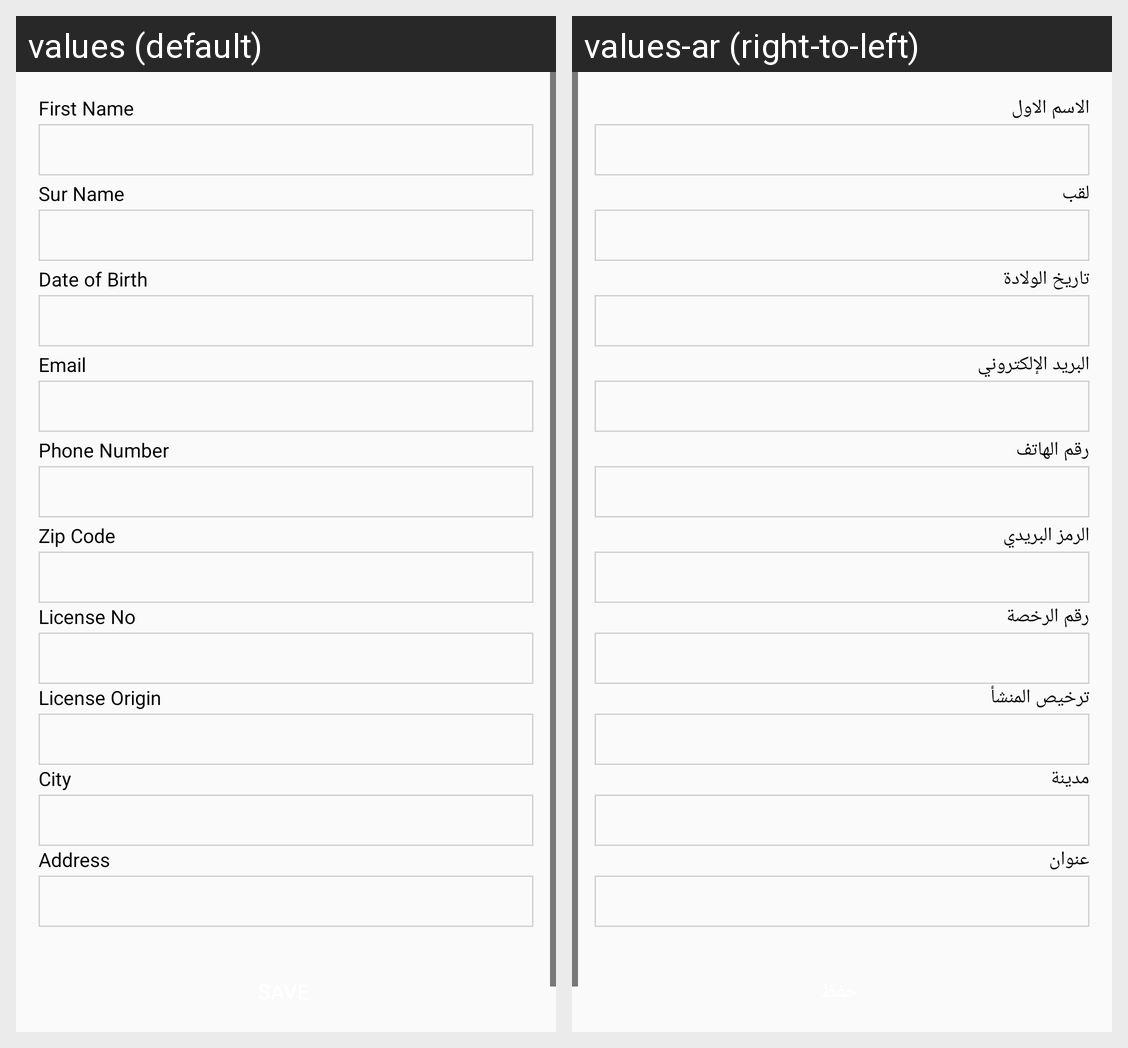

Translations of the strings shown on this Android screen, per locale in the grid:
Android screen res/layout/activity_my_account.xml rendered under 2 locales, left to right: values (default), values-ar (right-to-left). Device: Nexus 5 (rendered at 1080×1920; each locale shown at half size, 540×960, under a caption strip naming it); theme AppTheme.Green.
Strings drawn on this screen, with the default value and each locale's value (text and hints the layout hard-codes, and strings that could not be matched under every locale, appear in the picture but are not listed):

firstname
  values: First Name
  values-ar: الاسم الاول

surname
  values: Sur Name
  values-ar: لقب

dateofbirth
  values: Date of Birth
  values-ar: تاريخ الولادة

email
  values: Email
  values-ar: البريد الإلكتروني

phnumb
  values: Phone Number
  values-ar: رقم الهاتف

zipcode
  values: Zip Code
  values-ar: الرمز البريدي

licenseno
  values: License No
  values-ar: رقم الرخصة

licenseorigion
  values: License Origin
  values-ar: ترخيص المنشأ

city
  values: City
  values-ar: مدينة

address
  values: Address
  values-ar: عنوان
